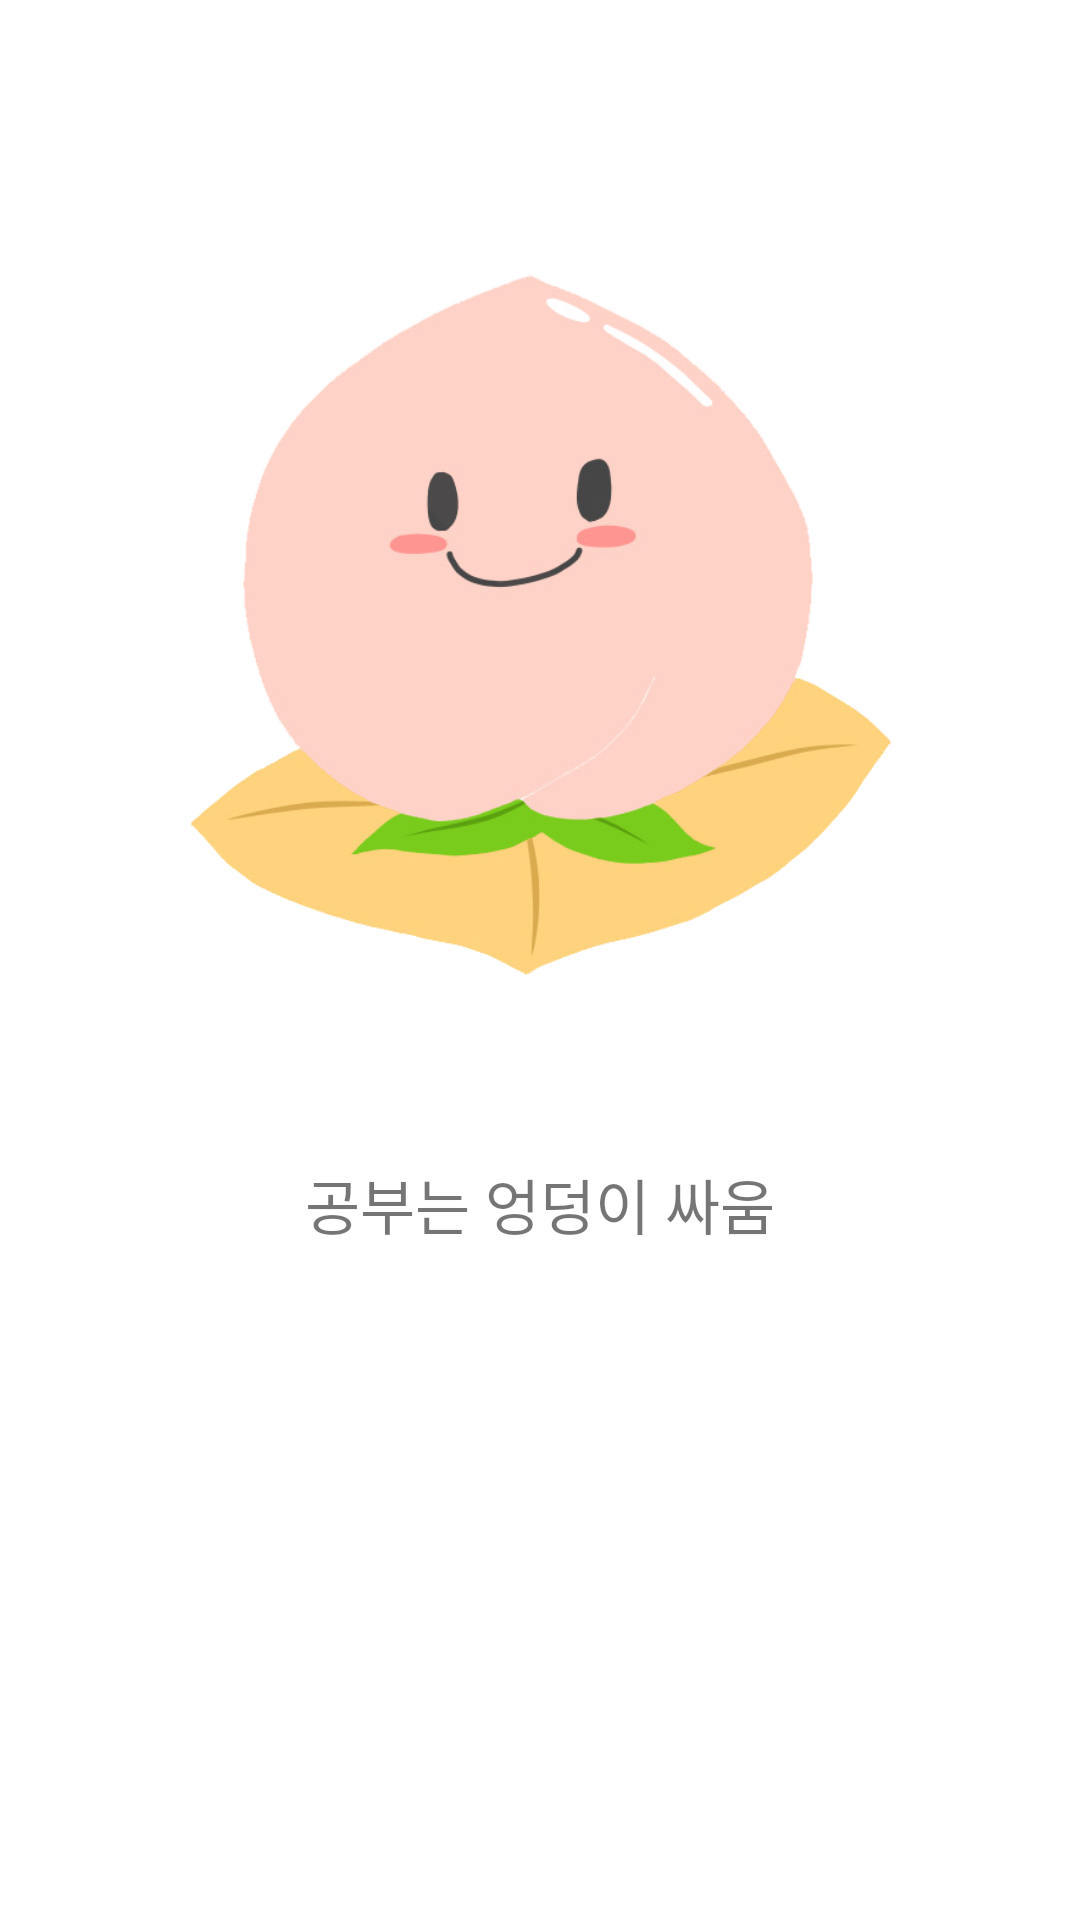

This screen was rendered from an Android layout file. Write that file and the resources it references.
<!-- AndroidManifest.xml: application theme Theme.UI_HOME_1105 -->
<!-- res/layout/activity_loading.xml -->
<?xml version="1.0" encoding="utf-8"?>
<androidx.constraintlayout.widget.ConstraintLayout
    xmlns:android="http://schemas.android.com/apk/res/android"
    xmlns:app="http://schemas.android.com/apk/res-auto"
    xmlns:tools="http://schemas.android.com/tools"
    android:orientation="vertical"
    android:layout_width="match_parent"
    android:layout_height="match_parent"
    >

    <ImageView
        android:id="@+id/imageView2"
        android:layout_width="266dp"
        android:layout_height="354dp"
        android:layout_gravity="center"
        android:src="@drawable/mainicon"
        app:layout_constraintBottom_toTopOf="@+id/textView4"
        app:layout_constraintEnd_toEndOf="parent"
        app:layout_constraintHorizontal_bias="0.496"
        app:layout_constraintStart_toStartOf="parent"
        app:layout_constraintTop_toTopOf="parent"
        app:layout_constraintVertical_bias="1.0" />

    <TextView
        android:id="@+id/textView4"
        android:layout_width="match_parent"
        android:layout_height="wrap_content"
        android:layout_marginBottom="224dp"
        android:fontFamily="@font/font_bold"
        android:gravity="center_horizontal"
        android:text="공부는 엉덩이 싸움"
        android:textSize="20dp"
        app:layout_constraintBottom_toBottomOf="parent"
        app:layout_constraintEnd_toEndOf="parent"
        app:layout_constraintHorizontal_bias="0.0"
        app:layout_constraintStart_toStartOf="parent" />


</androidx.constraintlayout.widget.ConstraintLayout>
<!-- resources referenced by this layout -->
<resources>
  <!-- drawable mainicon: png bitmap (drawable, 93261 bytes) -->
  <style name="Theme.UI_HOME_1105" parent="Theme.MaterialComponents.DayNight.DarkActionBar">
          
          <item name="colorPrimary">#b4d7fe</item>
          <item name="colorPrimaryVariant">#b4d7fe</item>
          <item name="colorOnPrimary">@color/white</item>
          
          <item name="colorSecondary">#b4d7fe</item>
          <item name="colorSecondaryVariant">#b4d7fe</item>
          <item name="colorOnSecondary">@color/black</item>
          
          <item name="android:statusBarColor" tools:targetApi="l">?attr/colorPrimaryVariant</item>
          
          
          
  
  
      </style>
  <color name="white">#FFFFFFFF</color>
  <color name="black">#FF000000</color>
</resources>
